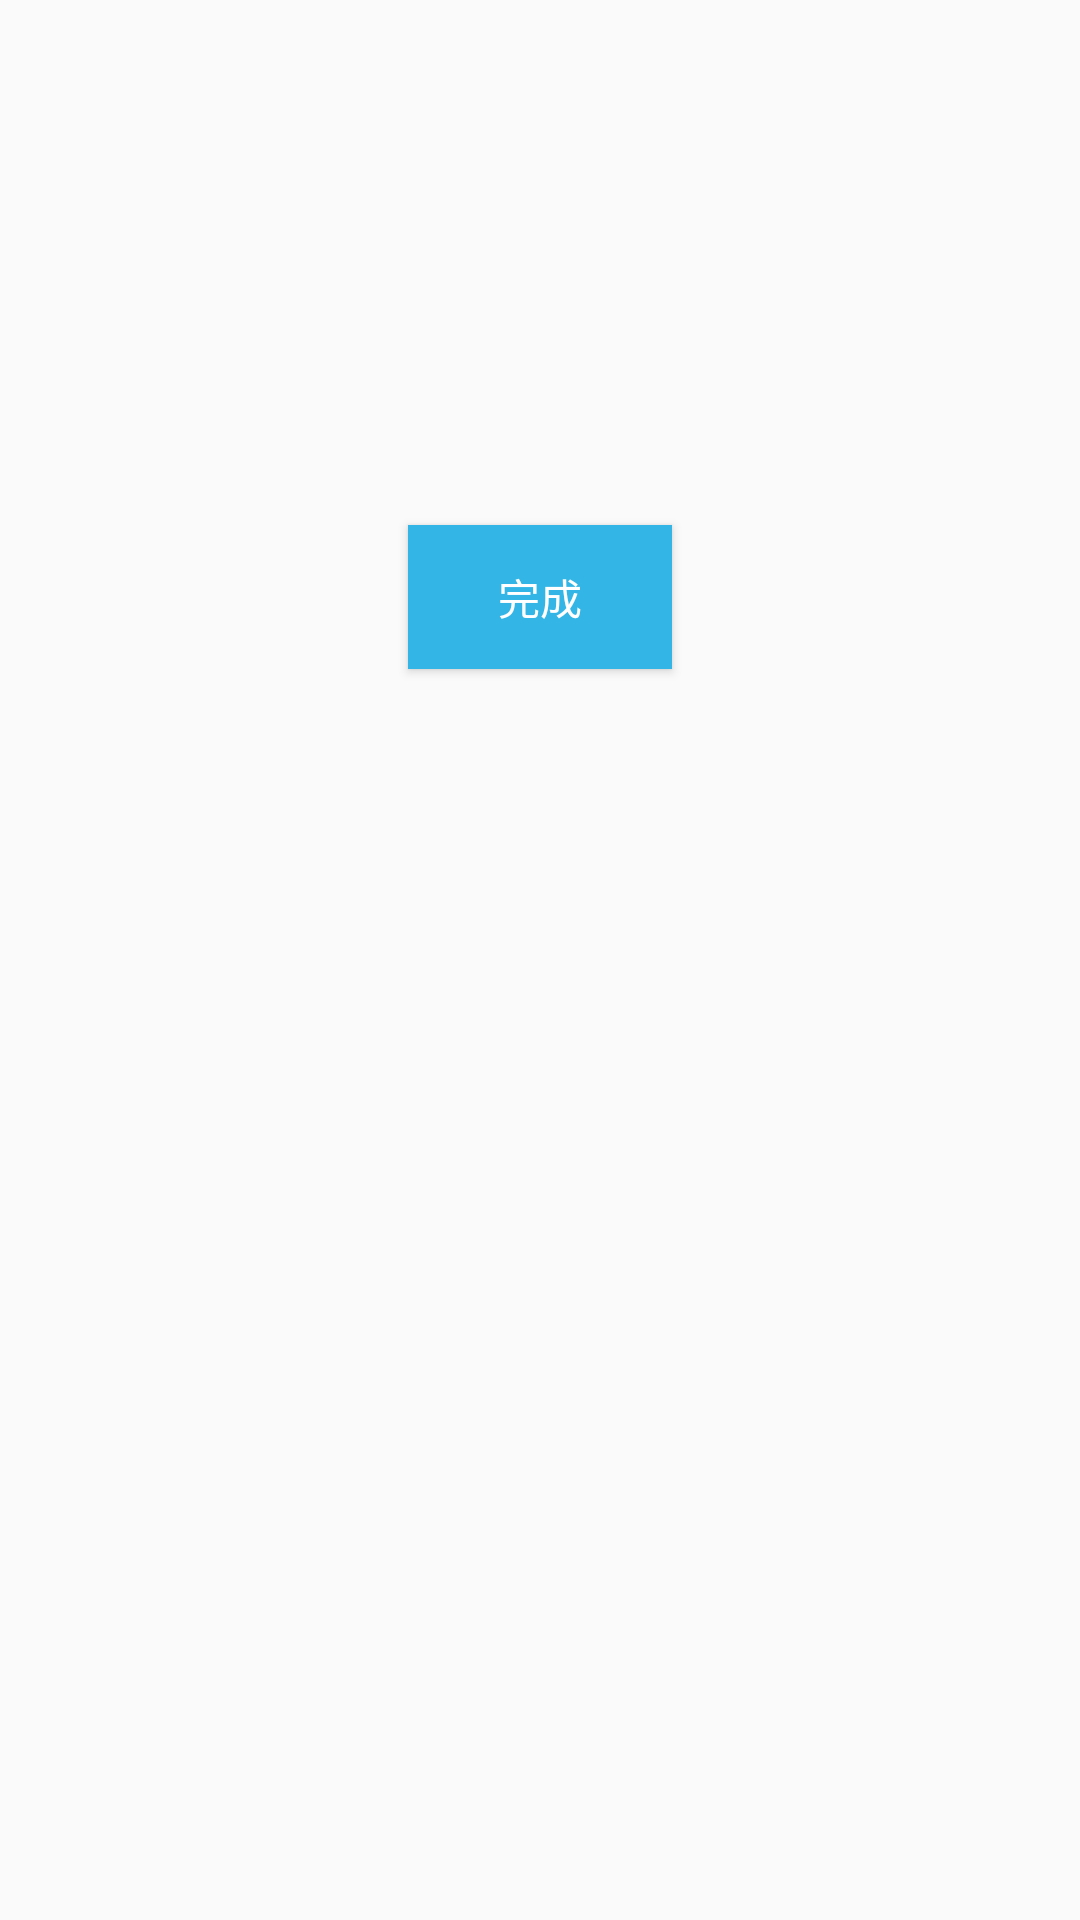

This screen was rendered from an Android layout file. Write that file and the resources it references.
<!-- AndroidManifest.xml: application theme AppTheme -->
<!-- res/layout/activity_display.xml -->
<?xml version="1.0" encoding="utf-8"?>
<LinearLayout xmlns:android="http://schemas.android.com/apk/res/android"
    xmlns:tools="http://schemas.android.com/tools"
    android:layout_width="match_parent"
    android:layout_height="match_parent"
    android:orientation="vertical"
    tools:context=".DisplayActivity">

    <TableLayout
        android:id="@+id/display_table"
        android:layout_width="match_parent"
        android:layout_height="wrap_content"
        android:stretchColumns="1">

        <TableRow

            android:id="@+id/firstRow"
            android:layout_width="fill_parent"
            android:layout_height="wrap_content">

            <TextView
                android:layout_width="wrap_content"
                android:layout_height="wrap_content"
                android:layout_gravity="center_vertical"
                android:padding="18dip" />

            <TextView
                android:layout_width="wrap_content"
                android:layout_height="wrap_content"
                android:gravity="right"
                android:padding="18dip" />
        </TableRow>

        <TableRow

            android:id="@+id/secondRow"
            android:layout_width="fill_parent"
            android:layout_height="wrap_content">

            <TextView
                android:layout_width="wrap_content"
                android:layout_height="wrap_content"
                android:padding="18dip" />

            <TextView
                android:layout_width="wrap_content"
                android:layout_height="wrap_content"
                android:gravity="right"
                android:padding="18dip" />
        </TableRow>

        <TableRow

            android:id="@+id/thirdRow"
            android:layout_width="fill_parent"
            android:layout_height="wrap_content">

            <TextView
                android:layout_width="wrap_content"
                android:layout_height="wrap_content"
                android:padding="18dip" />

            <TextView
                android:layout_width="wrap_content"
                android:layout_height="wrap_content"
                android:gravity="right"
                android:padding="18dip" />
        </TableRow>

    </TableLayout>

    <Button
        android:id="@+id/camera"
        android:layout_width="wrap_content"
        android:layout_height="wrap_content"
        android:onClick="goToBodyActivity"
        android:text="完成"
        android:textColor="@android:color/white"
        android:visibility="visible"
        android:background="@android:color/holo_blue_light"
        android:layout_marginTop="10dp"
        android:layout_alignParentBottom="true"
        android:layout_gravity="center_horizontal"/>

</LinearLayout>
<!-- resources referenced by this layout -->
<resources>
  <style name="AppTheme" parent="Theme.AppCompat.Light.DarkActionBar">
          
          <item name="colorPrimary">@color/colorPrimary</item>
          <item name="colorPrimaryDark">@color/colorPrimaryDark</item>
          <item name="colorAccent">@color/colorAccent</item>
      </style>
  <color name="colorPrimary">#3F51B5</color>
  <color name="colorPrimaryDark">#303F9F</color>
  <color name="colorAccent">#FF4081</color>
</resources>
